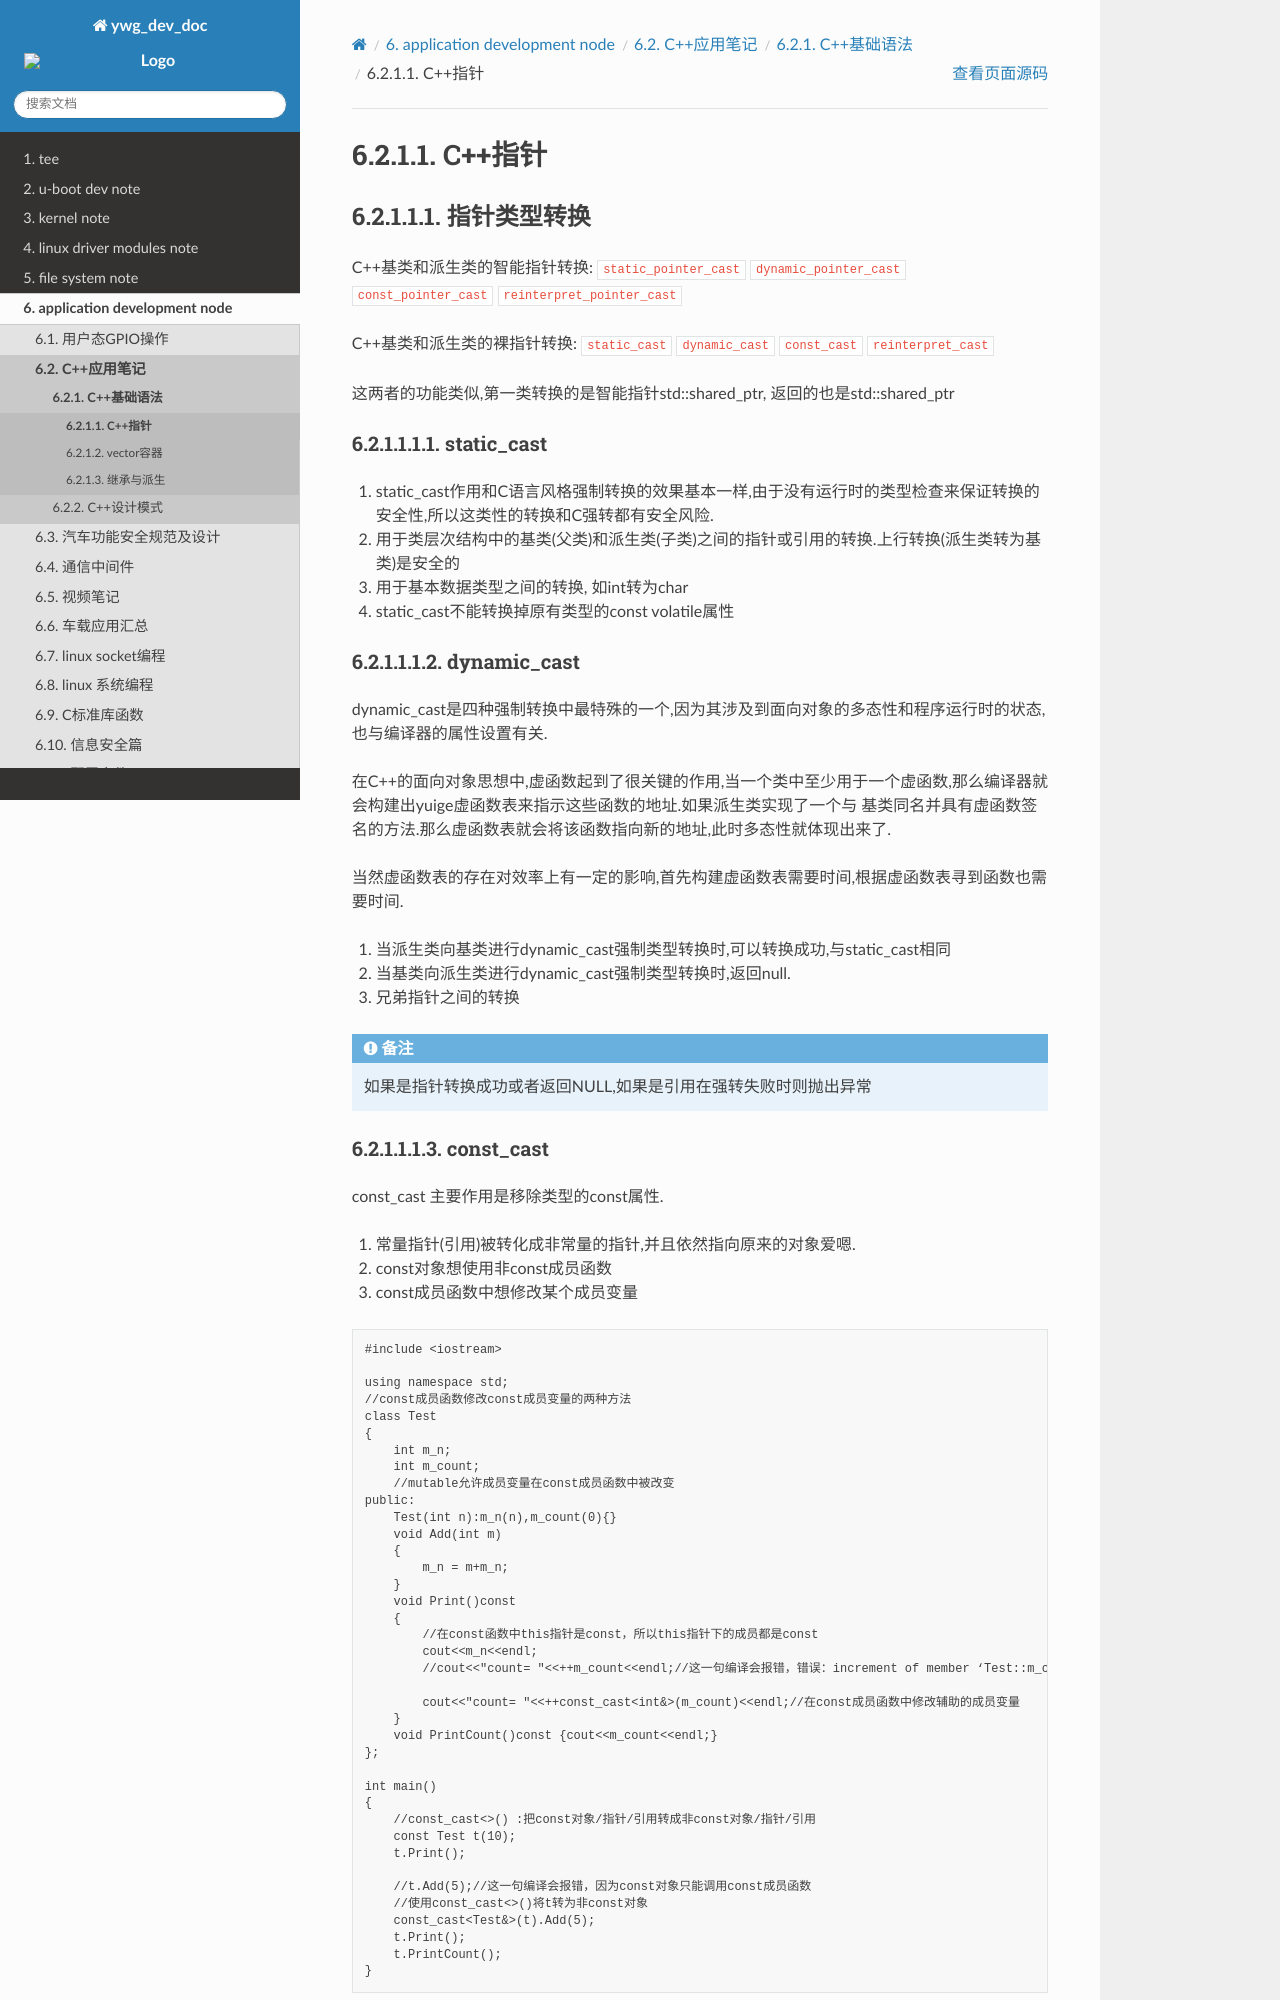

repository: hkdywg/doc_development · page: user/c++/base/pointer.html · generator: sphinx

C++指针
==========

指针类型转换
--------------

C++基类和派生类的智能指针转换: ``static_pointer_cast`` ``dynamic_pointer_cast`` ``const_pointer_cast`` ``reinterpret_pointer_cast``

C++基类和派生类的裸指针转换: ``static_cast`` ``dynamic_cast`` ``const_cast`` ``reinterpret_cast``

这两者的功能类似,第一类转换的是智能指针std::shared_ptr, 返回的也是std::shared_ptr

static_cast
^^^^^^^^^^^^

1) static_cast作用和C语言风格强制转换的效果基本一样,由于没有运行时的类型检查来保证转换的安全性,所以这类性的转换和C强转都有安全风险.

2) 用于类层次结构中的基类(父类)和派生类(子类)之间的指针或引用的转换.上行转换(派生类转为基类)是安全的

3) 用于基本数据类型之间的转换, 如int转为char

4) static_cast不能转换掉原有类型的const volatile属性

dynamic_cast
^^^^^^^^^^^^^^

dynamic_cast是四种强制转换中最特殊的一个,因为其涉及到面向对象的多态性和程序运行时的状态,也与编译器的属性设置有关.

在C++的面向对象思想中,虚函数起到了很关键的作用,当一个类中至少用于一个虚函数,那么编译器就会构建出yuige虚函数表来指示这些函数的地址.如果派生类实现了一个与
基类同名并具有虚函数签名的方法.那么虚函数表就会将该函数指向新的地址,此时多态性就体现出来了.

当然虚函数表的存在对效率上有一定的影响,首先构建虚函数表需要时间,根据虚函数表寻到函数也需要时间.

1) 当派生类向基类进行dynamic_cast强制类型转换时,可以转换成功,与static_cast相同

2) 当基类向派生类进行dynamic_cast强制类型转换时,返回null.

3) 兄弟指针之间的转换

.. note::
    如果是指针转换成功或者返回NULL,如果是引用在强转失败时则抛出异常
